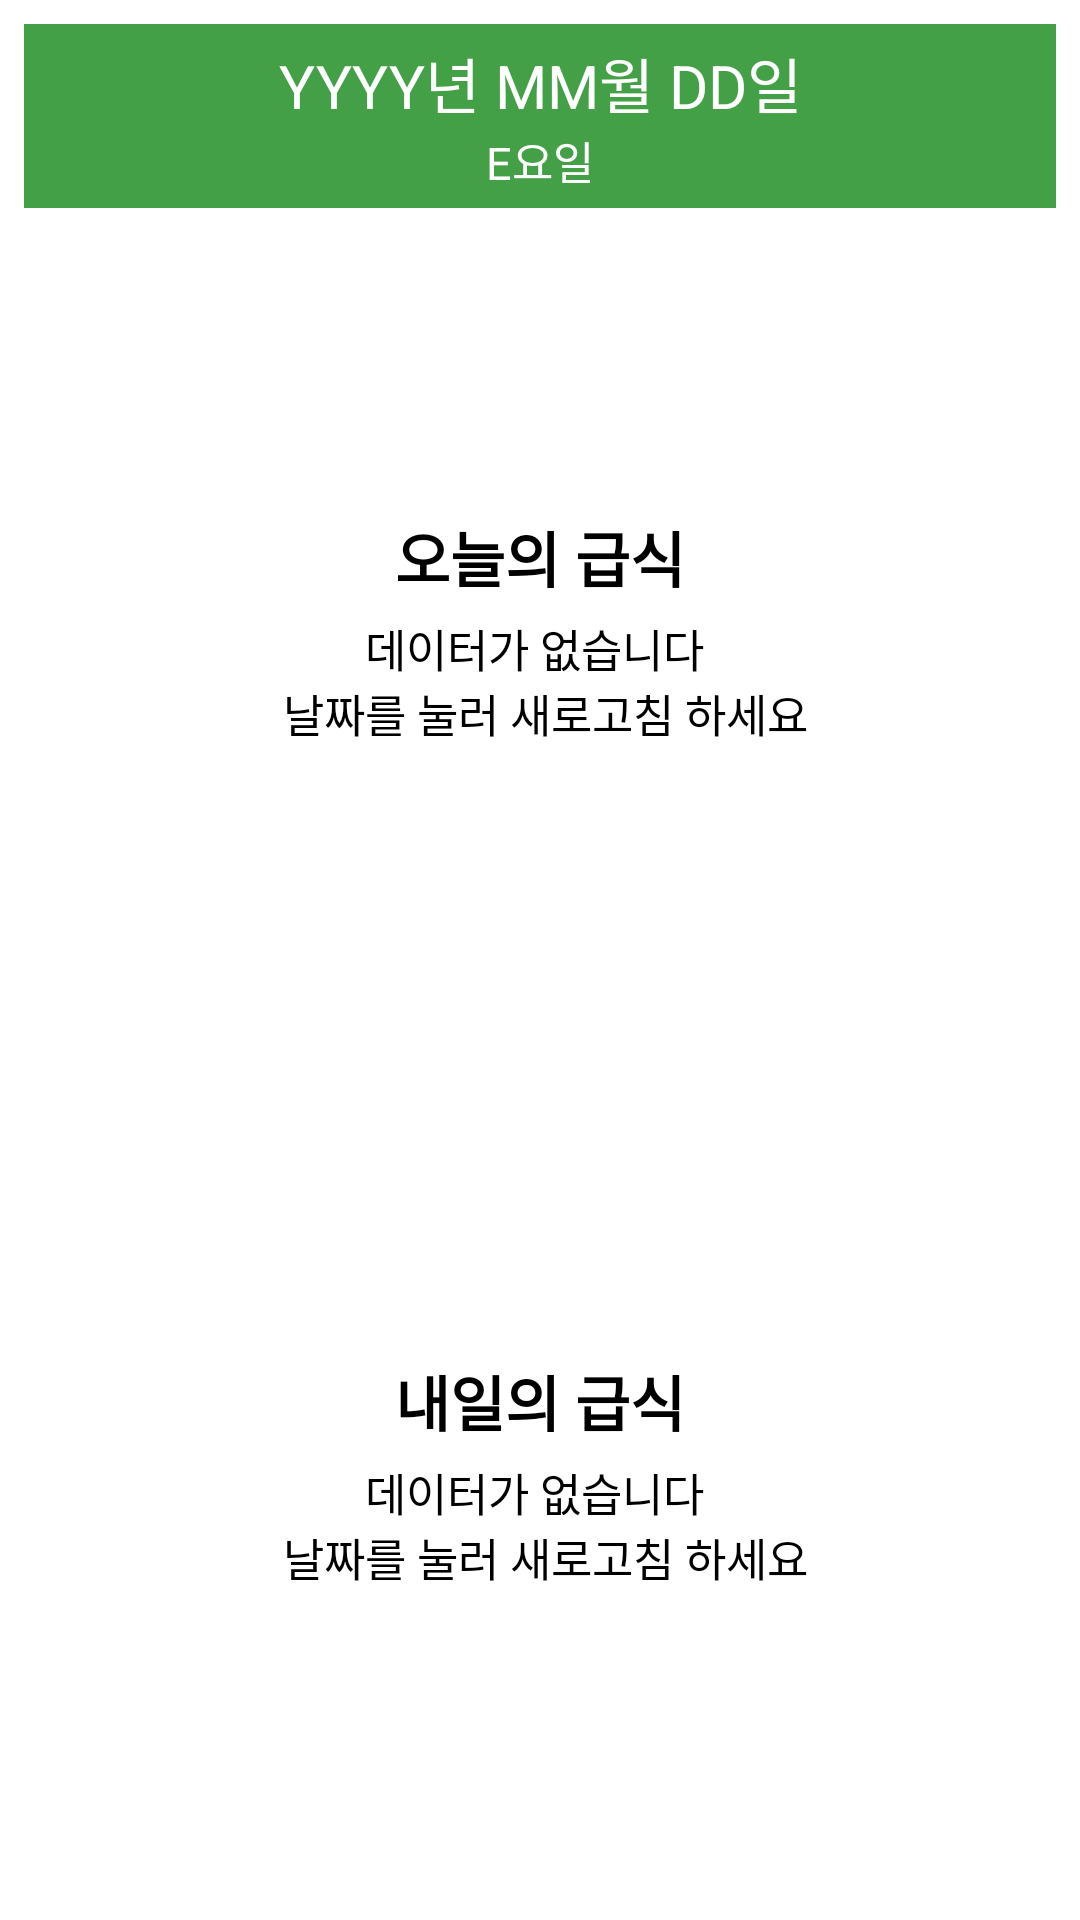

Reconstruct the res/layout file that produces this screen, plus the resources it refers to.
<!-- AndroidManifest.xml: application theme AppTheme -->
<!-- res/layout/widget_bap_two.xml -->
<?xml version="1.0" encoding="utf-8"?>
<LinearLayout xmlns:android="http://schemas.android.com/apk/res/android"
    android:id="@+id/mUpdateLayout"
    android:layout_width="match_parent"
    android:layout_height="match_parent"
    android:background="@android:color/white"
    android:orientation="vertical"
    android:padding="@dimen/widget_margin">

    <LinearLayout
        android:layout_width="match_parent"
        android:layout_height="wrap_content"
        android:background="@color/colorAccent"
        android:orientation="vertical"
        android:paddingBottom="5sp"
        android:paddingTop="5sp">

        <TextView
            android:id="@+id/mCalender"
            android:layout_width="match_parent"
            android:layout_height="wrap_content"
            android:gravity="center"
            android:text="YYYY년 MM월 DD일"
            android:textColor="@android:color/white"
            android:textSize="20sp" />

        <TextView
            android:id="@+id/mDayOfTheWeek"
            android:layout_width="match_parent"
            android:layout_height="wrap_content"
            android:gravity="center"
            android:text="E요일"
            android:textColor="@android:color/white"
            android:textSize="15sp" />

    </LinearLayout>

    <LinearLayout
        android:id="@+id/mWidgetLayout"
        android:layout_width="match_parent"
        android:layout_height="match_parent"
        android:orientation="vertical"
        android:paddingLeft="5sp"
        android:paddingRight="5sp">

        <LinearLayout
            android:layout_width="match_parent"
            android:layout_height="match_parent"
            android:layout_weight="1"
            android:gravity="center_vertical"
            android:orientation="vertical">

            <TextView
                android:layout_width="wrap_content"
                android:layout_height="wrap_content"
                android:layout_gravity="center_horizontal"
                android:text="@string/today_lunch"
                android:textAppearance="?android:attr/textAppearanceLarge"
                android:textColor="@android:color/black"
                android:textSize="20sp"
                android:textStyle="bold" />

            <TextView
                android:id="@+id/mLunch"
                android:layout_width="wrap_content"
                android:layout_height="wrap_content"
                android:layout_gravity="center_horizontal"
                android:layout_marginTop="5sp"
                android:gravity="center"
                android:text="@string/widget_no_data"
                android:textColor="@android:color/black"
                android:textSize="15sp" />

        </LinearLayout>

        <LinearLayout
            android:layout_width="match_parent"
            android:layout_height="match_parent"
            android:layout_weight="1"
            android:gravity="center_vertical"
            android:orientation="vertical">

            <TextView
                android:layout_width="wrap_content"
                android:layout_height="wrap_content"
                android:layout_gravity="center_horizontal"
                android:text="@string/tomorrow_lunch"
                android:textAppearance="?android:attr/textAppearanceLarge"
                android:textColor="@android:color/black"
                android:textSize="20sp"
                android:textStyle="bold" />

            <TextView
                android:id="@+id/mLunchTomorrow"
                android:layout_width="wrap_content"
                android:layout_height="wrap_content"
                android:layout_gravity="center_horizontal"
                android:layout_marginTop="5sp"
                android:gravity="center"
                android:text="@string/widget_no_data"
                android:textColor="@android:color/black"
                android:textSize="15sp" />

        </LinearLayout>

        

    </LinearLayout>

</LinearLayout>
<!-- resources referenced by this layout -->
<resources>
  <color name="colorAccent">#43a047</color>
  <dimen name="widget_margin">8dp</dimen>
  <string name="today_dinner">오늘의 저녁</string>
  <string name="today_lunch">오늘의 급식</string>
  <string name="tomorrow_lunch">내일의 급식</string>
  <string name="widget_no_data">데이터가 없습니다 \n 날짜를 눌러 새로고침 하세요</string>
  <style name="AppTheme" parent="Theme.AppCompat.Light.NoActionBar">
          
          <item name="colorPrimary">@color/colorPrimary</item>
          <item name="colorPrimaryDark">@color/colorPrimaryDark</item>
          <item name="colorAccent">@color/colorAccent</item>
      </style>
  <color name="colorPrimary">#2e7d32</color>
  <color name="colorPrimaryDark">#1b5e20</color>
</resources>
